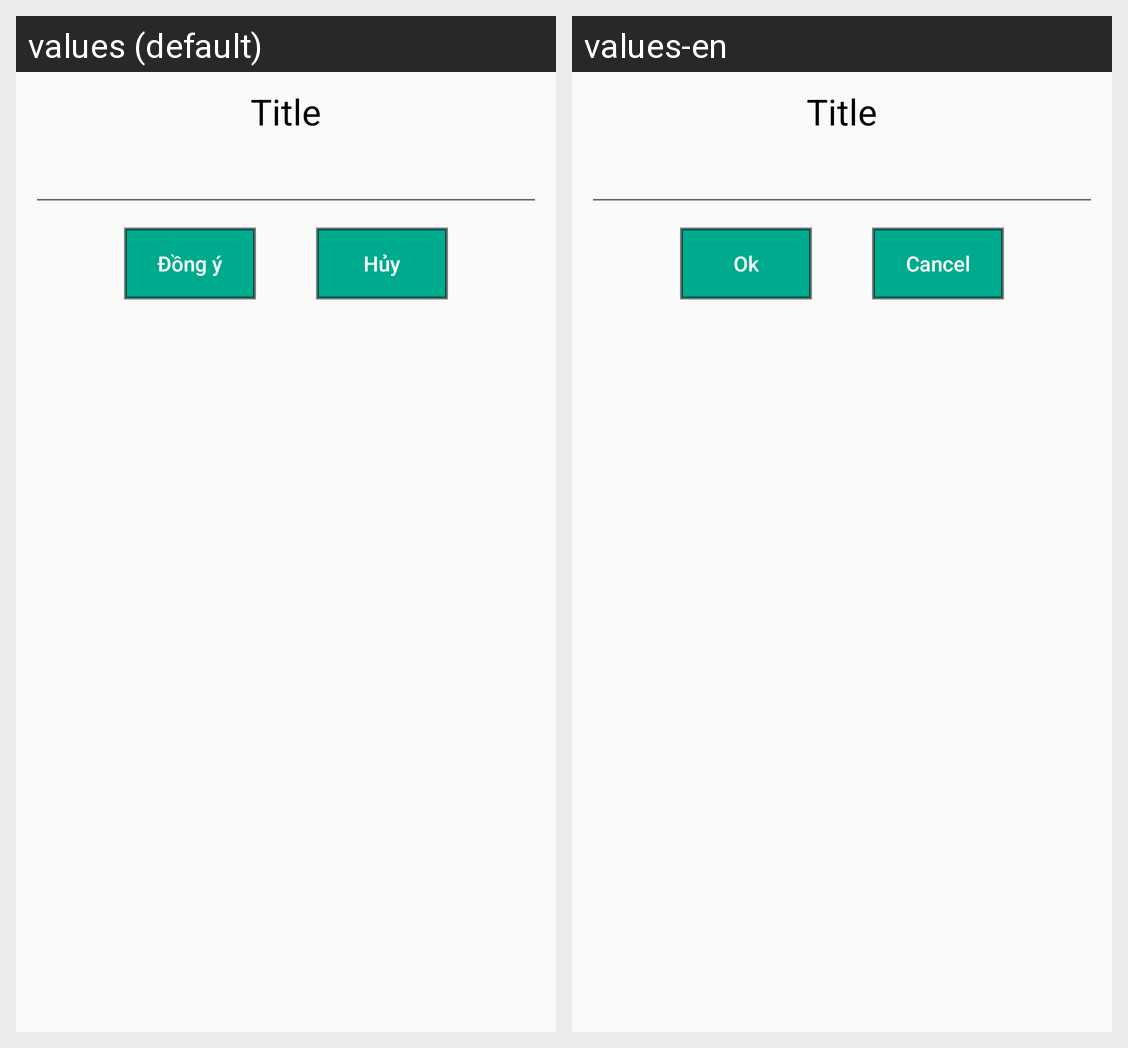

Strings drawn on this Android screen and how each of the app's shown locales translates them:
Android screen res/layout/enter_text_layout.xml rendered under 2 locales, left to right: values (default), values-en. Device: Nexus 5 (rendered at 1080×1920; each locale shown at half size, 540×960, under a caption strip naming it); theme AppTheme.
Strings drawn on this screen, with the default value and each locale's value (text and hints the layout hard-codes, and strings that could not be matched under every locale, appear in the picture but are not listed):

ok
  values: Đồng ý
  values-en: Ok

cancel
  values: Hủy
  values-en: Cancel
